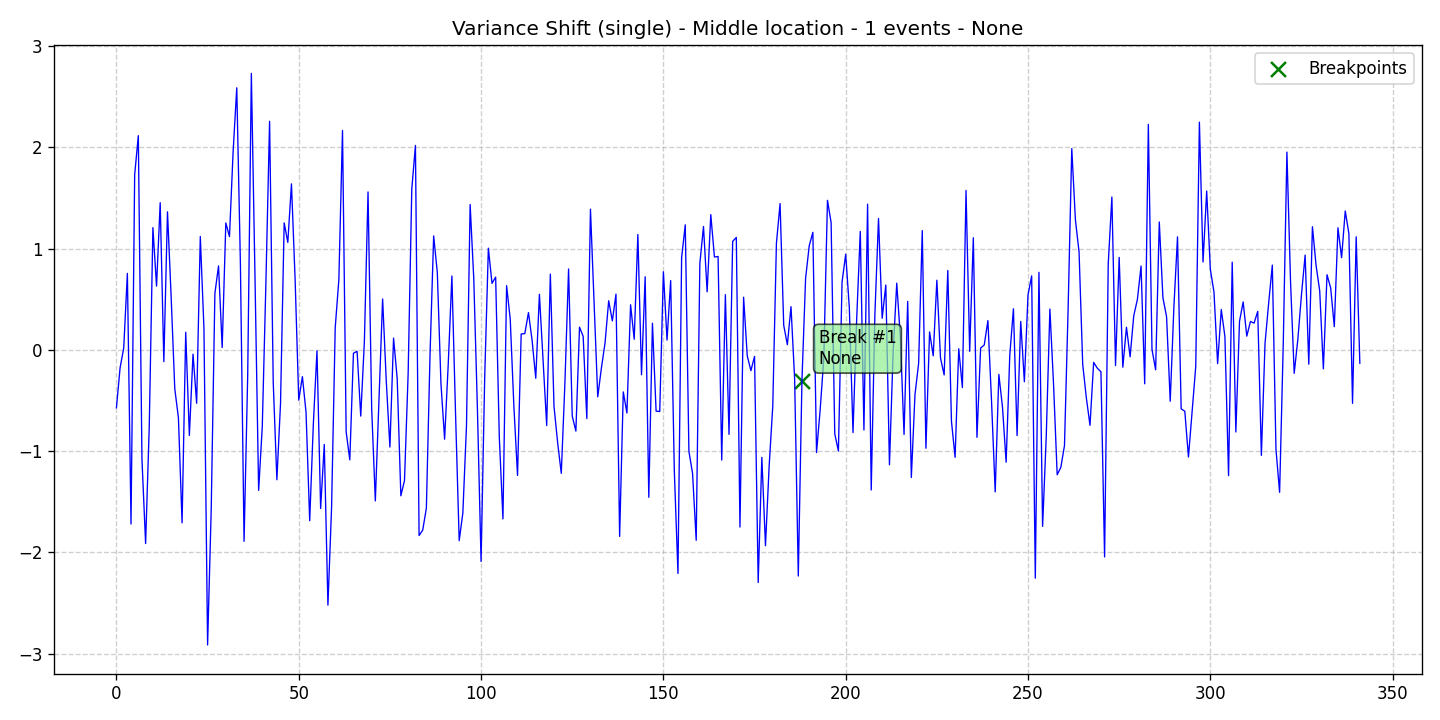

Values plotted in this chart, from the file beside it:
data, stationary, det_lin_up, det_lin_down, det_quad, det_cubic, det_exp, det_damped, stoc_trend, volatility, single_seas, multiple_seas, point_anom_single, point_anom_multi, collect_anom, context_anom, mean_shift, var_shift, trend_shift, date, is_break, is_anomaly, is_multi, location_beginning
-0.5718, 0, 0, 0, 0, 0, 0, 0, 0, 0, 0, 0, 0, 0, 0, 0, 0, 1, 0, 2020-01-01, 0, 0, 0, 0
-0.1762, 0, 0, 0, 0, 0, 0, 0, 0, 0, 0, 0, 0, 0, 0, 0, 0, 1, 0, 2020-01-02, 0, 0, 0, 0
0.01828, 0, 0, 0, 0, 0, 0, 0, 0, 0, 0, 0, 0, 0, 0, 0, 0, 1, 0, 2020-01-03, 0, 0, 0, 0
0.7558, 0, 0, 0, 0, 0, 0, 0, 0, 0, 0, 0, 0, 0, 0, 0, 0, 1, 0, 2020-01-04, 0, 0, 0, 0
-1.72, 0, 0, 0, 0, 0, 0, 0, 0, 0, 0, 0, 0, 0, 0, 0, 0, 1, 0, 2020-01-05, 0, 0, 0, 0
1.73, 0, 0, 0, 0, 0, 0, 0, 0, 0, 0, 0, 0, 0, 0, 0, 0, 1, 0, 2020-01-06, 0, 0, 0, 0
2.117, 0, 0, 0, 0, 0, 0, 0, 0, 0, 0, 0, 0, 0, 0, 0, 0, 1, 0, 2020-01-07, 0, 0, 0, 0
-1.081, 0, 0, 0, 0, 0, 0, 0, 0, 0, 0, 0, 0, 0, 0, 0, 0, 1, 0, 2020-01-08, 0, 0, 0, 0
-1.913, 0, 0, 0, 0, 0, 0, 0, 0, 0, 0, 0, 0, 0, 0, 0, 0, 1, 0, 2020-01-09, 0, 0, 0, 0
-0.759, 0, 0, 0, 0, 0, 0, 0, 0, 0, 0, 0, 0, 0, 0, 0, 0, 1, 0, 2020-01-10, 0, 0, 0, 0
1.208, 0, 0, 0, 0, 0, 0, 0, 0, 0, 0, 0, 0, 0, 0, 0, 0, 1, 0, 2020-01-11, 0, 0, 0, 0
0.6302, 0, 0, 0, 0, 0, 0, 0, 0, 0, 0, 0, 0, 0, 0, 0, 0, 1, 0, 2020-01-12, 0, 0, 0, 0
1.454, 0, 0, 0, 0, 0, 0, 0, 0, 0, 0, 0, 0, 0, 0, 0, 0, 1, 0, 2020-01-13, 0, 0, 0, 0
-0.1159, 0, 0, 0, 0, 0, 0, 0, 0, 0, 0, 0, 0, 0, 0, 0, 0, 1, 0, 2020-01-14, 0, 0, 0, 0
1.364, 0, 0, 0, 0, 0, 0, 0, 0, 0, 0, 0, 0, 0, 0, 0, 0, 1, 0, 2020-01-15, 0, 0, 0, 0
0.5283, 0, 0, 0, 0, 0, 0, 0, 0, 0, 0, 0, 0, 0, 0, 0, 0, 1, 0, 2020-01-16, 0, 0, 0, 0
-0.3841, 0, 0, 0, 0, 0, 0, 0, 0, 0, 0, 0, 0, 0, 0, 0, 0, 1, 0, 2020-01-17, 0, 0, 0, 0
-0.6695, 0, 0, 0, 0, 0, 0, 0, 0, 0, 0, 0, 0, 0, 0, 0, 0, 1, 0, 2020-01-18, 0, 0, 0, 0
-1.708, 0, 0, 0, 0, 0, 0, 0, 0, 0, 0, 0, 0, 0, 0, 0, 0, 1, 0, 2020-01-19, 0, 0, 0, 0
0.1744, 0, 0, 0, 0, 0, 0, 0, 0, 0, 0, 0, 0, 0, 0, 0, 0, 1, 0, 2020-01-20, 0, 0, 0, 0
-0.8447, 0, 0, 0, 0, 0, 0, 0, 0, 0, 0, 0, 0, 0, 0, 0, 0, 1, 0, 2020-01-21, 0, 0, 0, 0
-0.0418, 0, 0, 0, 0, 0, 0, 0, 0, 0, 0, 0, 0, 0, 0, 0, 0, 1, 0, 2020-01-22, 0, 0, 0, 0
-0.5266, 0, 0, 0, 0, 0, 0, 0, 0, 0, 0, 0, 0, 0, 0, 0, 0, 1, 0, 2020-01-23, 0, 0, 0, 0
1.121, 0, 0, 0, 0, 0, 0, 0, 0, 0, 0, 0, 0, 0, 0, 0, 0, 1, 0, 2020-01-24, 0, 0, 0, 0
0.2138, 0, 0, 0, 0, 0, 0, 0, 0, 0, 0, 0, 0, 0, 0, 0, 0, 1, 0, 2020-01-25, 0, 0, 0, 0
-2.915, 0, 0, 0, 0, 0, 0, 0, 0, 0, 0, 0, 0, 0, 0, 0, 0, 1, 0, 2020-01-26, 0, 0, 0, 0
-1.565, 0, 0, 0, 0, 0, 0, 0, 0, 0, 0, 0, 0, 0, 0, 0, 0, 1, 0, 2020-01-27, 0, 0, 0, 0
0.558, 0, 0, 0, 0, 0, 0, 0, 0, 0, 0, 0, 0, 0, 0, 0, 0, 1, 0, 2020-01-28, 0, 0, 0, 0
0.8303, 0, 0, 0, 0, 0, 0, 0, 0, 0, 0, 0, 0, 0, 0, 0, 0, 1, 0, 2020-01-29, 0, 0, 0, 0
0.02358, 0, 0, 0, 0, 0, 0, 0, 0, 0, 0, 0, 0, 0, 0, 0, 0, 1, 0, 2020-01-30, 0, 0, 0, 0
1.255, 0, 0, 0, 0, 0, 0, 0, 0, 0, 0, 0, 0, 0, 0, 0, 0, 1, 0, 2020-01-31, 0, 0, 0, 0
1.119, 0, 0, 0, 0, 0, 0, 0, 0, 0, 0, 0, 0, 0, 0, 0, 0, 1, 0, 2020-02-01, 0, 0, 0, 0
1.959, 0, 0, 0, 0, 0, 0, 0, 0, 0, 0, 0, 0, 0, 0, 0, 0, 1, 0, 2020-02-02, 0, 0, 0, 0
2.589, 0, 0, 0, 0, 0, 0, 0, 0, 0, 0, 0, 0, 0, 0, 0, 0, 1, 0, 2020-02-03, 0, 0, 0, 0
0.8472, 0, 0, 0, 0, 0, 0, 0, 0, 0, 0, 0, 0, 0, 0, 0, 0, 1, 0, 2020-02-04, 0, 0, 0, 0
-1.891, 0, 0, 0, 0, 0, 0, 0, 0, 0, 0, 0, 0, 0, 0, 0, 0, 1, 0, 2020-02-05, 0, 0, 0, 0
-0.2509, 0, 0, 0, 0, 0, 0, 0, 0, 0, 0, 0, 0, 0, 0, 0, 0, 1, 0, 2020-02-06, 0, 0, 0, 0
2.732, 0, 0, 0, 0, 0, 0, 0, 0, 0, 0, 0, 0, 0, 0, 0, 0, 1, 0, 2020-02-07, 0, 0, 0, 0
0.7193, 0, 0, 0, 0, 0, 0, 0, 0, 0, 0, 0, 0, 0, 0, 0, 0, 1, 0, 2020-02-08, 0, 0, 0, 0
-1.388, 0, 0, 0, 0, 0, 0, 0, 0, 0, 0, 0, 0, 0, 0, 0, 0, 1, 0, 2020-02-09, 0, 0, 0, 0
-0.7557, 0, 0, 0, 0, 0, 0, 0, 0, 0, 0, 0, 0, 0, 0, 0, 0, 1, 0, 2020-02-10, 0, 0, 0, 0
0.6755, 0, 0, 0, 0, 0, 0, 0, 0, 0, 0, 0, 0, 0, 0, 0, 0, 1, 0, 2020-02-11, 0, 0, 0, 0
2.259, 0, 0, 0, 0, 0, 0, 0, 0, 0, 0, 0, 0, 0, 0, 0, 0, 1, 0, 2020-02-12, 0, 0, 0, 0
-0.32, 0, 0, 0, 0, 0, 0, 0, 0, 0, 0, 0, 0, 0, 0, 0, 0, 1, 0, 2020-02-13, 0, 0, 0, 0
-1.283, 0, 0, 0, 0, 0, 0, 0, 0, 0, 0, 0, 0, 0, 0, 0, 0, 1, 0, 2020-02-14, 0, 0, 0, 0
-0.5295, 0, 0, 0, 0, 0, 0, 0, 0, 0, 0, 0, 0, 0, 0, 0, 0, 1, 0, 2020-02-15, 0, 0, 0, 0
1.255, 0, 0, 0, 0, 0, 0, 0, 0, 0, 0, 0, 0, 0, 0, 0, 0, 1, 0, 2020-02-16, 0, 0, 0, 0
1.062, 0, 0, 0, 0, 0, 0, 0, 0, 0, 0, 0, 0, 0, 0, 0, 0, 1, 0, 2020-02-17, 0, 0, 0, 0
1.64, 0, 0, 0, 0, 0, 0, 0, 0, 0, 0, 0, 0, 0, 0, 0, 0, 1, 0, 2020-02-18, 0, 0, 0, 0
0.699, 0, 0, 0, 0, 0, 0, 0, 0, 0, 0, 0, 0, 0, 0, 0, 0, 1, 0, 2020-02-19, 0, 0, 0, 0
-0.4964, 0, 0, 0, 0, 0, 0, 0, 0, 0, 0, 0, 0, 0, 0, 0, 0, 1, 0, 2020-02-20, 0, 0, 0, 0
-0.264, 0, 0, 0, 0, 0, 0, 0, 0, 0, 0, 0, 0, 0, 0, 0, 0, 1, 0, 2020-02-21, 0, 0, 0, 0
-0.6177, 0, 0, 0, 0, 0, 0, 0, 0, 0, 0, 0, 0, 0, 0, 0, 0, 1, 0, 2020-02-22, 0, 0, 0, 0
-1.687, 0, 0, 0, 0, 0, 0, 0, 0, 0, 0, 0, 0, 0, 0, 0, 0, 1, 0, 2020-02-23, 0, 0, 0, 0
-0.7324, 0, 0, 0, 0, 0, 0, 0, 0, 0, 0, 0, 0, 0, 0, 0, 0, 1, 0, 2020-02-24, 0, 0, 0, 0
-0.009, 0, 0, 0, 0, 0, 0, 0, 0, 0, 0, 0, 0, 0, 0, 0, 0, 1, 0, 2020-02-25, 0, 0, 0, 0
-1.566, 0, 0, 0, 0, 0, 0, 0, 0, 0, 0, 0, 0, 0, 0, 0, 0, 1, 0, 2020-02-26, 0, 0, 0, 0
-0.9338, 0, 0, 0, 0, 0, 0, 0, 0, 0, 0, 0, 0, 0, 0, 0, 0, 1, 0, 2020-02-27, 0, 0, 0, 0
-2.521, 0, 0, 0, 0, 0, 0, 0, 0, 0, 0, 0, 0, 0, 0, 0, 0, 1, 0, 2020-02-28, 0, 0, 0, 0
-1.56, 0, 0, 0, 0, 0, 0, 0, 0, 0, 0, 0, 0, 0, 0, 0, 0, 1, 0, 2020-02-29, 0, 0, 0, 0
... 282 more rows
